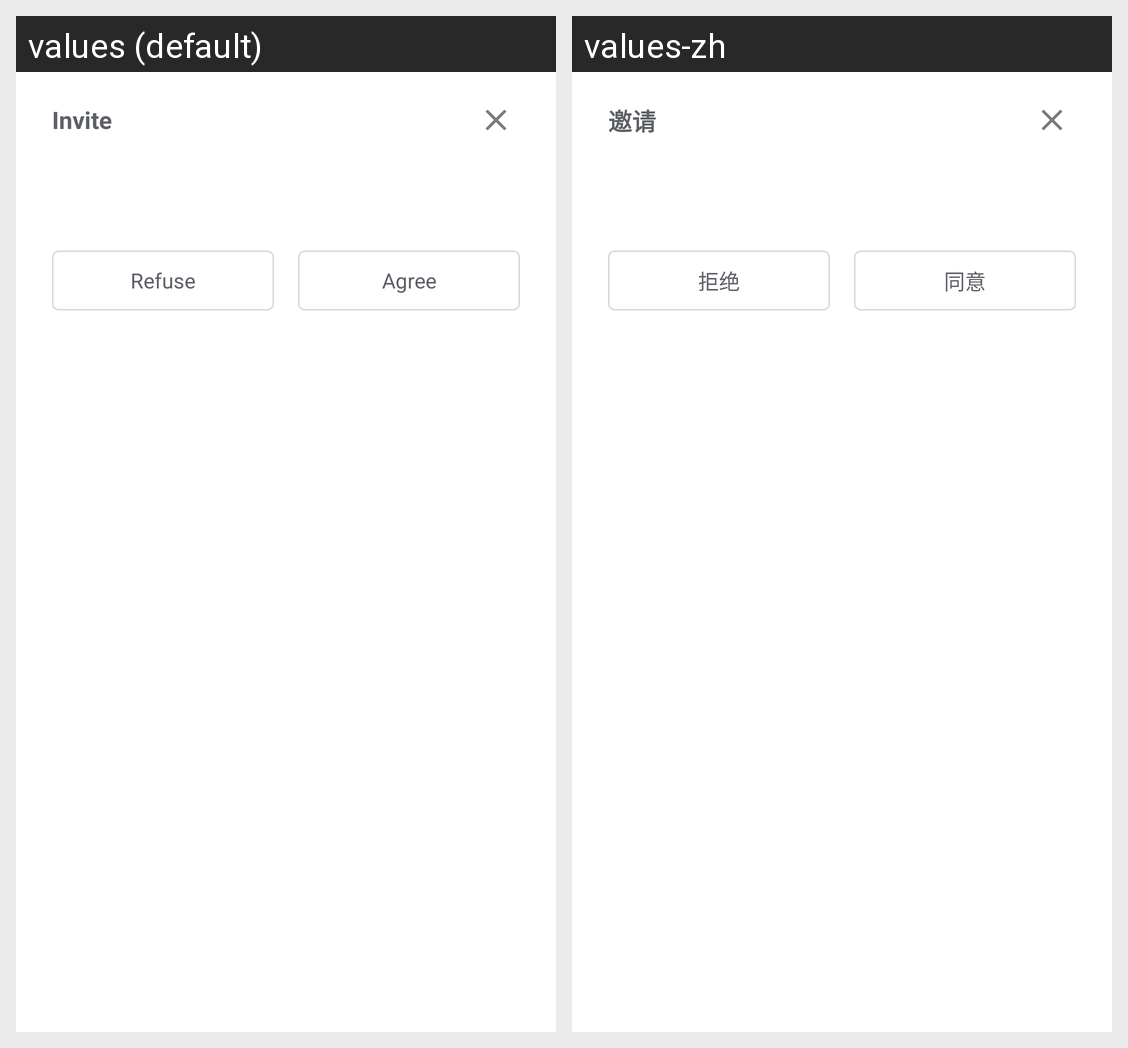

The same Android screen rendered under two of its app's locales, left to right. List the strings drawn on it with the default value and each locale's translation.
Android screen res/layout/dialog_request_device.xml rendered under 2 locales, left to right: values (default), values-zh. Device: Nexus 5 (rendered at 1080×1920; each locale shown at half size, 540×960, under a caption strip naming it); theme Theme.FlatAndroid.
Strings drawn on this screen, with the default value and each locale's value (text and hints the layout hard-codes, and strings that could not be matched under every locale, appear in the picture but are not listed):

invite
  values: Invite
  values-zh: 邀请

refuse
  values: Refuse
  values-zh: 拒绝

agree
  values: Agree
  values-zh: 同意
